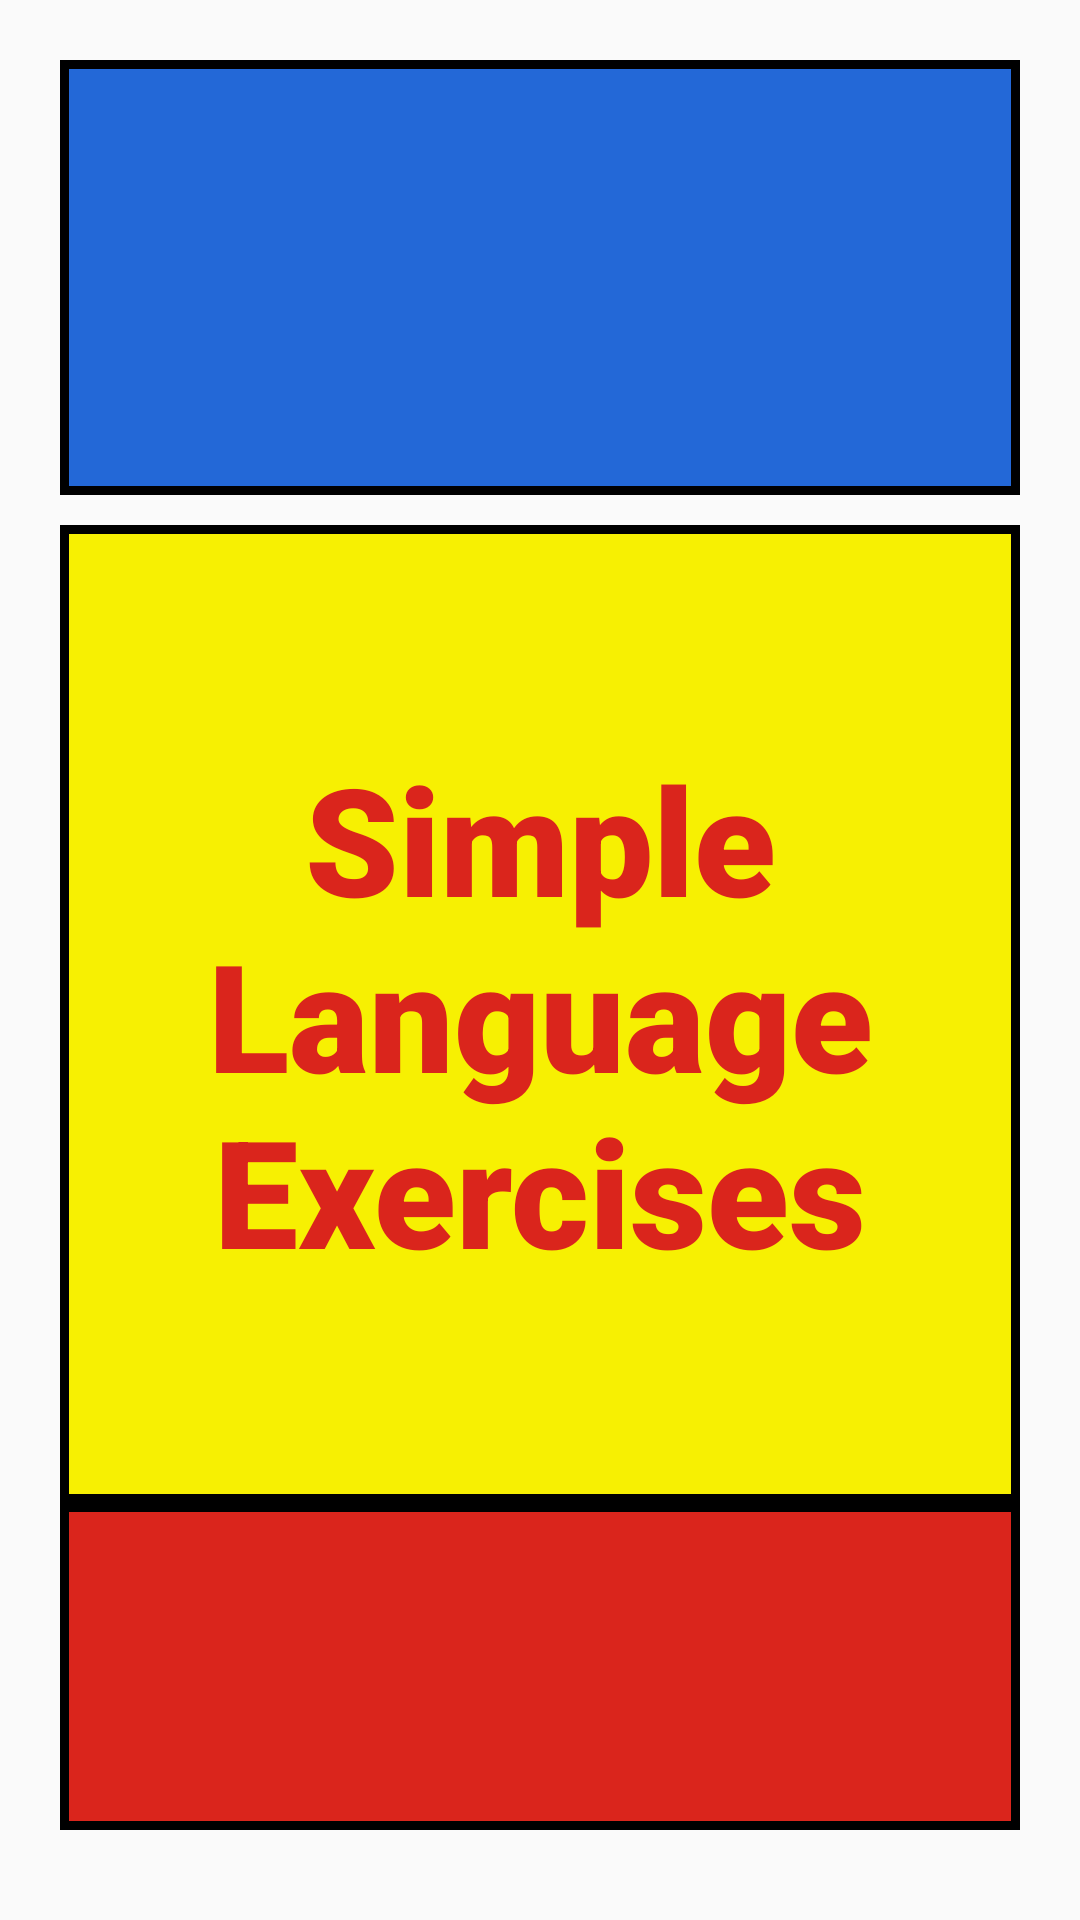

Reconstruct the res/layout file that produces this screen, plus the resources it refers to.
<!-- AndroidManifest.xml: activity theme Theme.Homeactivity -->
<!-- res/layout/activity_home.xml -->
<?xml version="1.0" encoding="utf-8"?>
<LinearLayout xmlns:android="http://schemas.android.com/apk/res/android"
android:layout_width="match_parent"
android:layout_height="match_parent"
android:orientation="vertical"
android:paddingTop="20dp"
android:paddingLeft="20dp"
android:paddingRight="20dp"
android:paddingBottom="30dp"
android:id="@+id/homelinearlayout"
android:onClick="onClick">
<LinearLayout
    android:layout_width="match_parent"
    android:layout_height="0dp"
    android:layout_weight="1"
    android:background="@drawable/home_rectangle1"
    android:gravity="center"

    android:layout_marginBottom="10dp">
    <TextView
        android:layout_width="wrap_content"
        android:layout_height="wrap_content"
        android:textColor="@color/homepage_2"
        android:textStyle="bold"
        android:textSize="50sp">
    </TextView>
</LinearLayout>
<LinearLayout
    android:layout_width="match_parent"
    android:layout_height="0dp"
    android:layout_weight="3"
    android:orientation="vertical">
    <LinearLayout
        android:layout_width="match_parent"
        android:layout_height="0dp"
        android:layout_weight="3"
        android:background="@drawable/home_rectangle2"
        android:gravity="center">
        <TextView
            android:layout_width="wrap_content"
            android:layout_height="wrap_content"
            android:text="@string/app_name"
            android:textAlignment="center"
            android:textColor="@color/homepage_3"
            android:textStyle="bold"
            android:textSize="50sp"
            android:fontFamily="sans-serif-black">
        </TextView>
    </LinearLayout>
    <LinearLayout
        android:layout_width="match_parent"
        android:layout_height="0dp"
        android:layout_weight="1"
        android:background="@drawable/home_rectangle3">
    </LinearLayout>
</LinearLayout>

</LinearLayout>
<!-- resources referenced by this layout -->
<resources>
  <color name="homepage_2">#f7f002</color>
  <color name="homepage_3">#da251c</color>
  <!-- drawable home_rectangle1 (drawable) -->
  <?xml version="1.0" encoding="utf-8"?>
  <shape xmlns:android="http://schemas.android.com/apk/res/android"
      android:shape="rectangle">
      <solid android:angle="360"
          android:color="@color/homepage_1"/>
      <stroke
          android:width="3dp"
          android:color="@color/black">
      </stroke>
  </shape>
  <!-- drawable home_rectangle2 (drawable) -->
  <?xml version="1.0" encoding="utf-8"?>
  <shape xmlns:android="http://schemas.android.com/apk/res/android"
      android:shape="rectangle">
      <solid android:angle="180"
          android:color="@color/homepage_2"/>
      <stroke
          android:width="3dp"
          android:color="@color/black">
      </stroke>
  </shape>
  <!-- drawable home_rectangle3 (drawable) -->
  <?xml version="1.0" encoding="utf-8"?>
  <shape xmlns:android="http://schemas.android.com/apk/res/android"
      android:shape="rectangle">
      <solid android:angle="270"
          android:color="@color/homepage_3"/>
      <stroke
          android:width="3dp"
          android:color="@color/black">
      </stroke>
  </shape>
  <string name="app_name">Simple Language Exercises</string>
  <style name="Theme.Homeactivity" parent="Theme.AppCompat.Light.DarkActionBar">
          
          <item name="colorPrimary">@color/title</item>
          <item name="colorPrimaryDark">@color/primarytitle</item>
          <item name="colorAccent">@color/teal_200</item>
          <item name="windowActionBar">false</item>
          <item name="windowNoTitle">true</item>
          <item name="android:windowFullscreen">true</item>
      </style>
  <color name="homepage_1">#2368d7</color>
  <color name="black">#000000</color>
  <color name="title">#2a9d8f</color>
  <color name="primarytitle">#004F81</color>
  <color name="teal_200">#FF03DAC5</color>
</resources>
